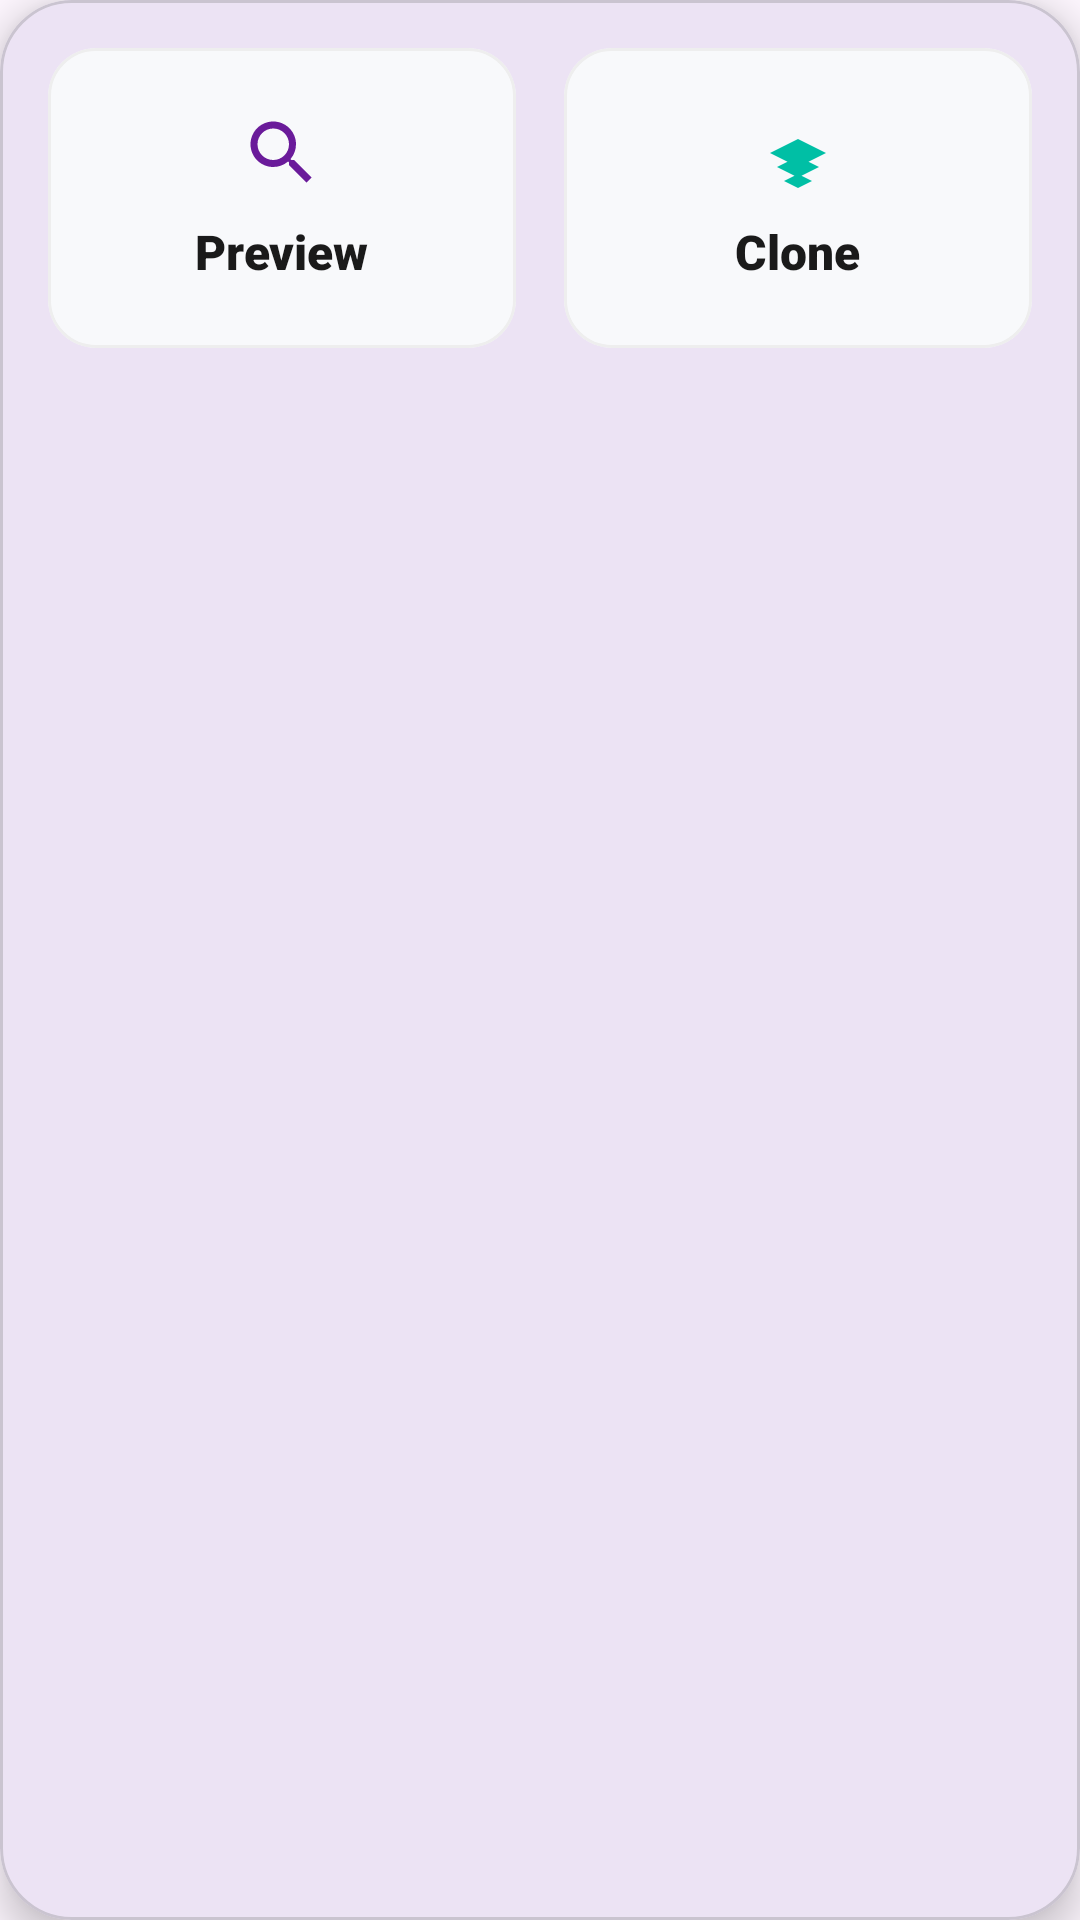

This screen was rendered from an Android layout file. Write that file and the resources it references.
<!-- AndroidManifest.xml: application theme Theme.Aether -->
<!-- res/layout/dialog_project_actions.xml -->
<?xml version="1.0" encoding="utf-8"?>
<com.google.android.material.card.MaterialCardView xmlns:android="http://schemas.android.com/apk/res/android"
    xmlns:app="http://schemas.android.com/apk/res-auto"
    android:layout_width="match_parent"
    android:layout_height="wrap_content"
    android:layout_margin="16dp"
    app:cardCornerRadius="24dp"
    app:cardElevation="8dp">

    <LinearLayout
        android:layout_width="match_parent"
        android:layout_height="wrap_content"
        android:orientation="horizontal"
        android:padding="16dp"
        android:weightSum="2">

        <com.google.android.material.card.MaterialCardView
            android:id="@+id/btnPreviewAction"
            android:layout_width="0dp"
            android:layout_height="100dp"
            android:layout_weight="1"
            android:layout_marginEnd="8dp"
            app:cardBackgroundColor="#F8F9FB"
            app:cardCornerRadius="16dp"
            app:cardElevation="0dp"
            app:strokeColor="#EEEEEE"
            app:strokeWidth="1dp"
            android:clickable="true"
            android:focusable="true">
            <LinearLayout
                android:layout_width="match_parent"
                android:layout_height="match_parent"
                android:gravity="center"
                android:orientation="vertical">
                <ImageView
                    android:layout_width="28dp"
                    android:layout_height="28dp"
                    android:src="@drawable/ic_search"
                    app:tint="@color/primary_purple" />
                <TextView
                    android:layout_width="wrap_content"
                    android:layout_height="wrap_content"
                    android:layout_marginTop="8dp"
                    android:text="Preview"
                    android:textColor="@color/text_main"
                    android:textSize="16sp"
                    android:fontFamily="sans-serif-black" />
            </LinearLayout>
        </com.google.android.material.card.MaterialCardView>

        <com.google.android.material.card.MaterialCardView
            android:id="@+id/btnCloneAction"
            android:layout_width="0dp"
            android:layout_height="100dp"
            android:layout_weight="1"
            android:layout_marginStart="8dp"
            app:cardBackgroundColor="#F8F9FB"
            app:cardCornerRadius="16dp"
            app:cardElevation="0dp"
            app:strokeColor="#EEEEEE"
            app:strokeWidth="1dp"
            android:clickable="true"
            android:focusable="true">
            <LinearLayout
                android:layout_width="match_parent"
                android:layout_height="match_parent"
                android:gravity="center"
                android:orientation="vertical">
                <ImageView
                    android:layout_width="28dp"
                    android:layout_height="28dp"
                    android:src="@drawable/ic_layers"
                    app:tint="#00BFA5" />
                <TextView
                    android:layout_width="wrap_content"
                    android:layout_height="wrap_content"
                    android:layout_marginTop="8dp"
                    android:text="Clone"
                    android:textColor="@color/text_main"
                    android:textSize="16sp"
                    android:fontFamily="sans-serif-black" />
            </LinearLayout>
        </com.google.android.material.card.MaterialCardView>

    </LinearLayout>
</com.google.android.material.card.MaterialCardView>
<!-- resources referenced by this layout -->
<resources>
  <color name="primary_purple">#6A1B9A</color>
  <color name="text_main">#1A1A1A</color>
  <!-- drawable ic_layers (drawable) -->
  <?xml version="1.0" encoding="utf-8"?>
  <vector xmlns:android="http://schemas.android.com/apk/res/android"
      android:width="24dp"
      android:height="24dp"
      android:viewportWidth="24"
      android:viewportHeight="24">
      <path
          android:fillColor="#FFFFFF"
          android:pathData="M12,16L4,12L12,8L20,12L12,16Z M12,19L6,16L12,13L18,16L12,19Z M12,22L8,20L12,18L16,20L12,22Z" />
  </vector>
  <!-- drawable ic_search (drawable) -->
  <?xml version="1.0" encoding="utf-8"?>
  <vector xmlns:android="http://schemas.android.com/apk/res/android"
      android:width="24dp"
      android:height="24dp"
      android:viewportWidth="24"
      android:viewportHeight="24">
      <path
          android:fillColor="#000000"
          android:pathData="M15.5,14h-0.79l-0.28,-0.27C15.41,12.59 16,11.11 16,9.5 16,5.91 13.09,3 9.5,3S3,5.91 3,9.5 5.91,16 9.5,16c1.61,0 3.09,-0.59 4.23,-1.57l0.27,0.28v0.79l5,4.99L20.49,19l-4.99,-5zm-6,0C7.01,14 5,11.99 5,9.5S7.01,5 9.5,5 14,7.01 14,9.5 11.99,14 9.5,14z" />
  </vector>
  <style name="Theme.Aether" parent="Base.Theme.Aether" />
  <style name="Base.Theme.Aether" parent="Theme.Material3.DayNight.NoActionBar">
          
          
      </style>
</resources>
